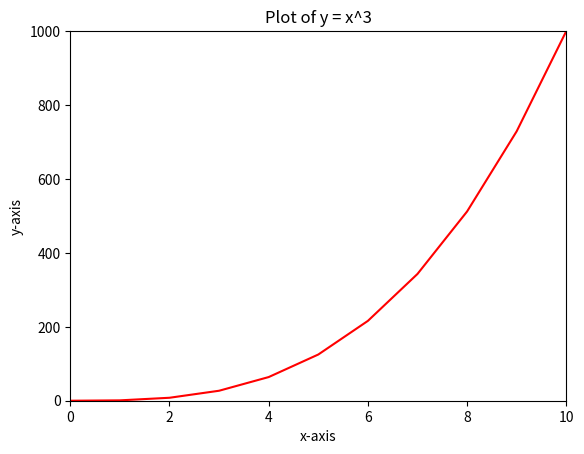

This chart was generated by the following Python code:
#!/usr/bin/env python3
import numpy as np
import matplotlib.pyplot as plt


def line():
    """
    Plots the graph of y = x^3 for x in the range from 0 to 10.
    The plot will be a solid red line with the x-axis labeled from 0 to 10.
    """
    # Generate the x values from 0 to 10
    x = np.arange(0, 11)

    # Compute y as the cubic of x
    y = x ** 3

    # Create the plot with specific size
    plt.figure(figsize=(6.4, 4.8))

    # Plot the cubic function y = x^3 with a solid red line
    plt.plot(x, y, 'r-', label='y = x^3')

    # Set the x-axis limits from 0 to 10
    plt.xlim(0, 10)

    # Set the y-axis limits to properly display the cubic curve
    plt.ylim(min(y), max(y))

    # Add labels for the axes
    plt.xlabel("x-axis")
    plt.ylabel("y-axis")

    # Set the title of the graph
    plt.title("Plot of y = x^3")

    # Display the plot
    plt.show()


# Call the function to display the plot
line()
